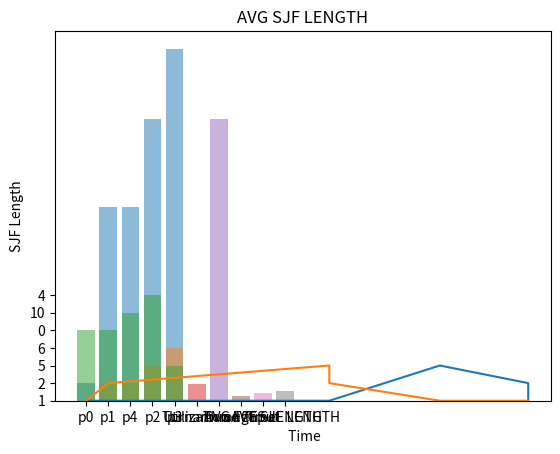

Recreate this plot in Python.
import numpy as np
import random
import matplotlib.pyplot as plt
class process():
    def __init__(self,burst_time="None",arrival_time="None"):
        self.burst_time=burst_time
        self.arrival_time=arrival_time

n = np.random.poisson(5, 5)
rnd=np.random.exponential(5,5)

p1=process()
p2=process()
p3=process()
p4=process()
p5=process()

p1.arrival_time=n[0]
p2.arrival_time=n[1]
p3.arrival_time=n[2]
p4.arrival_time=n[3]
p5.arrival_time=n[4]

p1.burst_time = rnd[0]
p2.burst_time = rnd[1]
p3.burst_time = rnd[2]
p4.burst_time = rnd[3]
p5.burst_time = rnd[4]


fcfs=[]
fcfs_burst_time=[]
fcfs_arrival_time=[]


sjf=[]
sjf_burst_time=[]
sjf_arrival_time=[]
p=[]


for i in range(0,5):
    x=random.randint(1, 2)
    if (x==1):
        fcfs.append("p{}".format(i))
        fcfs_arrival_time.append(n[i])
        fcfs_burst_time.append(int(rnd[i]))



    else:
        sjf.append("p{}".format(i))
        sjf_arrival_time.append(n[i])
        sjf_burst_time.append(int(rnd[i]))

print(fcfs)
print(fcfs_burst_time)
print(fcfs_arrival_time)

print(sjf)
print(sjf_burst_time)
print(sjf_arrival_time)

f=[]
s=[]
array=[]
array1=[]

process=[]
process1=[]

r1=[]
r2=[]


queu=[]
for  i in range (0,len(fcfs)):
    f.append(0)

for  i in range (0,len(sjf)):
    s.append(1)



for i in range(0,len(sjf)):
    process.append(sjf[i])
    process.append(s[i])
    process.append(sjf_burst_time[i])
    process.append(sjf_arrival_time[i])

for i in range(0,len(fcfs)):
    process.append(fcfs[i])
    process.append(f[i])
    process.append(fcfs_burst_time[i])
    process.append(fcfs_arrival_time[i])




queu=np.reshape(process,(-1,4))


idle=0
idle_count=0
print(queu)
count = 0
rand=random.random()
fcfs_length=[]
queu_time=[]
sjf_length=[]

fcfs_pri=[]
sjf_pri=[]
count_pri=[]
arv=[]


lim=0.6
while(1):
    if((int(queu[0][1])==-1  and int(queu[1][1])==-1 and int(queu[2][1])==-1 and int(queu[3][1])==-1) and int(queu[4][1])==-1 and array==[] and array1==[]):
        fcfs_length.append(0)
        sjf_length.append(0)
        queu_time.append(count)

        fcfs_pri.append(lim)
        sjf_pri.append((1 - lim))
        count_pri.append(count)
        break

    else:
        rand = random.random()
        print(rand)

        fcfs_length.append(0)
        sjf_length.append(0)
        queu_time.append(count)

        fcfs_pri.append(lim)
        sjf_pri.append((1 - lim))
        count_pri.append(count)

        for j in range(0,len(queu)):
            print("count:{}".format(count))
            print(queu[j][3])
            a=int(queu[j][3])
            b=int (queu[j][1])





            if rand<lim:

                if (count >= a ):




                    for i in range(0,len(queu)):

                        if (count >= int(queu[i][3]) and int(queu[i][1]) == 1):
                            r1.append(queu[i][0])
                            array.append(int(queu[i][2]))
                            queu[i][1]=int(-1)


                    print("sjf queu len :{}".format(len(array)))

                    if len(array)==0:
                        for i in range(0, len(queu)):
                            if (count >= int(queu[i][3]) and int(queu[i][1]) == 0):
                                r1.append(queu[i][0])
                                array1.append(int(queu[i][2]))
                                arv.append(int(queu[i][3]))
                                queu[i][1] = int(-1)
                        print(arv)
                        if len(arv) == 0:
                            break
                        else:
                            min_arrival = np.argmin(arv)

                        arv.pop(min_arrival)
                        print("fcfs queu len :{}".format(len(array1)))
                        if len(array1) == 0:
                            break
                        fcfs_length.pop()
                        fcfs_length.append(len(array1))

                        r2.append(count)
                        count += array1[min_arrival]
                        print("fcfs")
                        if (len(array1) == 1 and array1[0] == 1):
                            arv.clear()
                            array1.clear()
                            count -= 1

                            break
                        array1.pop(min_arrival)
                        count -= 1
                        break

                    sjf_length.pop()
                    sjf_length.append(len(array))
                    array.sort()
                    r2.append(count)
                    count+=array[0]
                    print("sjf")

                    if (len(array) == 1 and array[0] == 1):
                        array.clear()
                        count -= 1
                        break
                    array.pop(0)
                    count -= 1

                    break
                else:

                    idle += 1
                    if idle / 5 == 1:
                        idle = 0
                        idle_count += 1
                    if idle_count == 3:
                        idle_count = 0
                        lim-=0.1
                        print("idle")



            if rand>=lim:
                if ((count>=a ) ):



                    for i in range(0,len(queu)):
                        if (count >= int(queu[i][3]) and int(queu[i][1]) == 0):
                            r1.append(queu[i][0])
                            array1.append(int(queu[i][2]))
                            arv.append(int(queu[i][3]))
                            queu[i][1] = int(-1)
                    print(arv)
                    if len(arv)==0:
                        for i in range(0, len(queu)):

                            if (count >= int(queu[i][3]) and int(queu[i][1]) == 1):
                                r1.append(queu[i][0])
                                array.append(int(queu[i][2]))
                                queu[i][1] = int(-1)

                        print("sjf queu len :{}".format(len(array)))
                        sjf_length.pop()
                        sjf_length.append(len(array))
                        array.sort()
                        r2.append(count)
                        count += array[0]
                        print("sjf")

                        if (len(array) == 1 and array[0] == 1):
                            array.clear()
                            count -= 1
                            break
                        count -= 1
                        array.pop(0)
                        break

                    else:
                        min_arrival=np.argmin(arv)

                    arv.pop(min_arrival)
                    print("fcfs queu len :{}".format(len(array1)))
                    if len(array1)==0:
                        break
                    fcfs_length.pop()
                    fcfs_length.append(len(array1))

                    r2.append(count)
                    count += array1[min_arrival]
                    print("fcfs")
                    if(len(array1)==1 and array1[0]==1):
                        arv.clear()
                        array1.clear()
                        count -= 1
                        break
                    array1.pop(min_arrival)
                    count -= 1
                    break
                else:

                    idle += 1
                    if idle / 5 == 1:
                        idle=0
                        idle_count += 1

                    if idle_count == 3:
                        idle_count=0
                        lim-=0.1
                        print("idle")



        count+=1

print(count)

print(queu[0][1])
print(queu[1][1])
print(queu[2][1])
print(queu[3][1])
print(queu[4][1])

print(r1)
print(r2)
x=r1
y=r2

r=count-min(r2)
utilization=float(r/count)
turnaroundtime=0
throughput=5/count


for i in range(len(queu)):
    turnaroundtime+=int(queu[i][3])

y_post = np.arange(len(r2))
a=[]
b=[]
for i in range (0,len(queu)):
   a.append(queu[i][3])
   b.append(queu[i][2])


plt.bar(x,y,align="center",alpha=0.5)
plt.ylabel('Time')
plt.xlabel('Process')
plt.title('Response & Waiting Time')
plt.show()

a.sort()
plt.bar(x,a,align="center",alpha=0.5)
plt.ylabel('Arrival Time')
plt.xlabel('Process')
plt.show()
b.sort()
plt.bar(x,b,align="center",alpha=0.5)
plt.ylabel('Burst Time')
plt.xlabel('Process')
plt.show()


plt.bar('Utilization',utilization,align="center",alpha=0.5)
plt.title('Utilization')
plt.show()

plt.bar('Turnaround Time',turnaroundtime,align="center",alpha=0.5)
plt.title('Turnaround Time')
plt.show()


plt.bar('Throughput',throughput,align="center",alpha=0.5)
plt.title('Throughput')
plt.show()
avg_fcfs=0
avg_sjf=0

for i in range(len(fcfs_length)):
    avg_fcfs+=fcfs_length[i]
avg_fcfs=avg_fcfs/len(fcfs_length)

for i in range(len(sjf_length)):
    avg_sjf+=sjf_length[i]
avg_sjf=avg_sjf/len(sjf_length)

plt.plot(queu_time,fcfs_length)
plt.xlabel(' Time')
plt.ylabel('FCFS Length')
plt.show()

plt.plot(queu_time,sjf_length)
plt.xlabel(' Time')
plt.ylabel('SJF Length')
plt.show()


plt.bar('AVG FCFS LENGTH',avg_fcfs,align="center",alpha=0.5)
plt.title('AVG FCFS LENGTH')
plt.show()
plt.bar('AVG SJF LENGTH',avg_sjf,align="center",alpha=0.5)
plt.title('AVG SJF LENGTH')
plt.show()

plt.plot(sjf_pri,fcfs_pri)


plt.show()




print(fcfs_length)
print(sjf_length)
print(queu_time)

print(avg_fcfs)
print(avg_sjf)

print(fcfs_pri)
print(sjf_pri)
print(count_pri)


